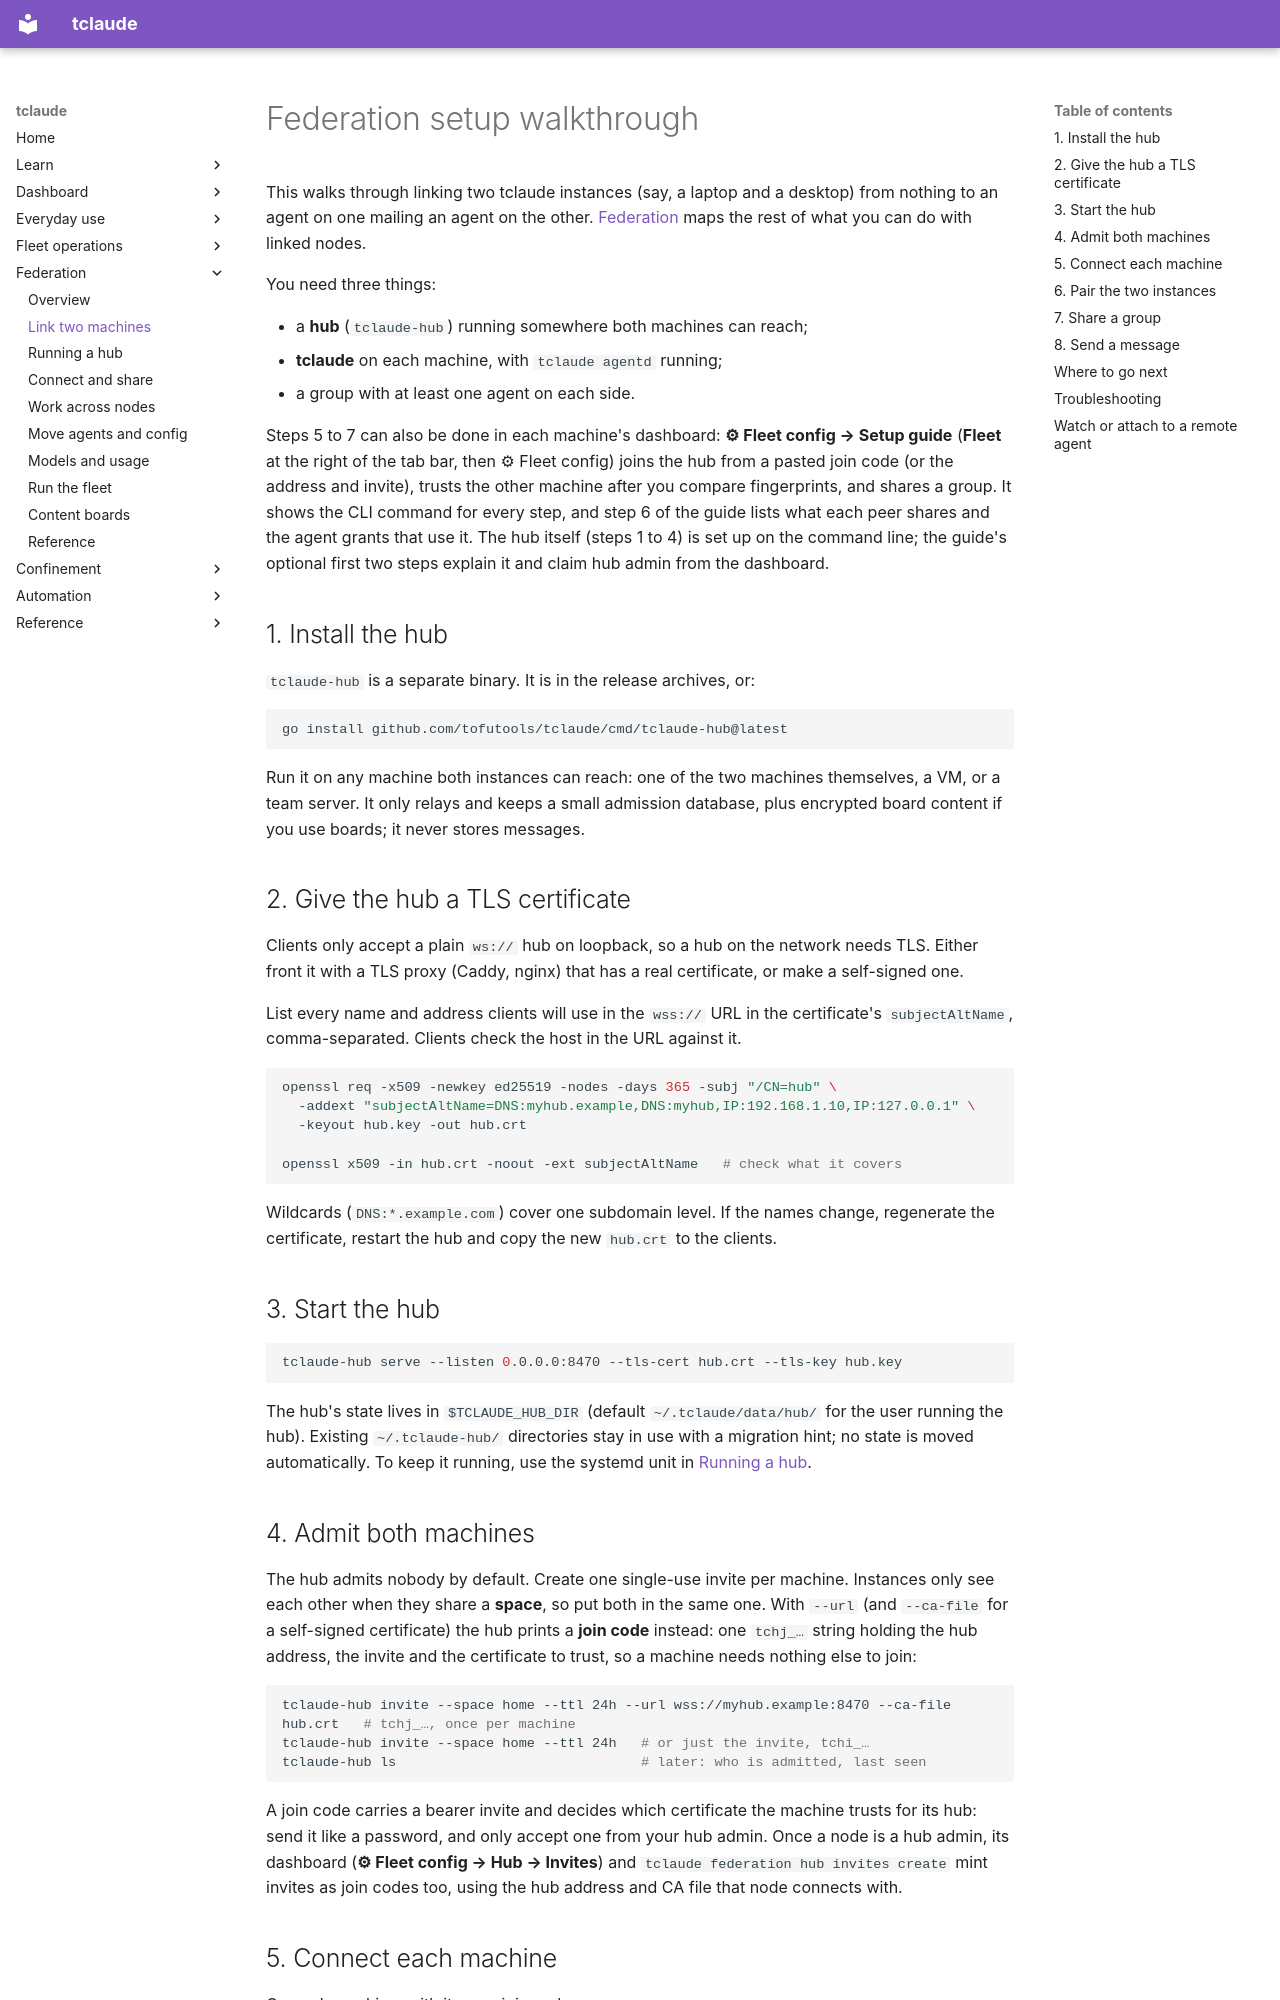

repository: tofutools/tclaude · page: federation-setup/index.html · generator: mkdocs

# Federation setup walkthrough

This walks through linking two tclaude instances (say, a laptop and a
desktop) from nothing to an agent on one mailing an agent on the other.
[Federation](federation.md) maps the rest of what you can do with linked nodes.

You need three things:

- a **hub** (`tclaude-hub`) running somewhere both machines can reach;
- **tclaude** on each machine, with `tclaude agentd` running;
- a group with at least one agent on each side.

Steps 5 to 7 can also be done in each machine's dashboard: **⚙ Fleet config →
Setup guide** (**Fleet** at the right of the tab bar, then ⚙ Fleet config) joins the hub
from a pasted join code (or the address and invite), trusts the other machine after you compare
fingerprints, and shares a group. It shows the CLI command for every step,
and step 6 of the guide lists what each peer shares and the agent grants
that use it. The hub itself (steps 1 to 4) is set up on the command line; the guide's
optional first two steps explain it and claim hub admin from the dashboard.

## 1. Install the hub

`tclaude-hub` is a separate binary. It is in the release archives, or:

```bash
go install github.com/tofutools/tclaude/cmd/tclaude-hub@latest
```

Run it on any machine both instances can reach: one of the two machines
themselves, a VM, or a team server. It only relays and keeps a small
admission database, plus encrypted board content if you use boards; it never
stores messages.

## 2. Give the hub a TLS certificate

Clients only accept a plain `ws://` hub on loopback, so a hub on the network
needs TLS. Either front it with a TLS proxy (Caddy, nginx) that has a real
certificate, or make a self-signed one.

List every name and address clients will use in the `wss://` URL in the
certificate's `subjectAltName`, comma-separated. Clients check the host in
the URL against it.

```bash
openssl req -x509 -newkey ed25519 -nodes -days 365 -subj "/CN=hub" \
  -addext "subjectAltName=DNS:myhub.example,DNS:myhub,IP:192.168.1.10,IP:127.0.0.1" \
  -keyout hub.key -out hub.crt

openssl x509 -in hub.crt -noout -ext subjectAltName   # check what it covers
```

Wildcards (`DNS:*.example.com`) cover one subdomain level. If the names
change, regenerate the certificate, restart the hub and copy the new
`hub.crt` to the clients.

## 3. Start the hub

```bash
tclaude-hub serve --listen 0.0.0.0:8470 --tls-cert hub.crt --tls-key hub.key
```

The hub's state lives in `$TCLAUDE_HUB_DIR` (default `~/.tclaude/data/hub/`
for the user running the hub). Existing `~/.tclaude-hub/` directories stay in
use with a migration hint; no state is moved automatically. To
keep it running, use the systemd unit in
[Running a hub](federation-hub.md#running-a-hub).

## 4. Admit both machines

The hub admits nobody by default. Create one single-use invite per machine.
Instances only see each other when they share a **space**, so put both in
the same one. With `--url` (and `--ca-file` for a self-signed certificate)
the hub prints a **join code** instead: one `tchj_…` string holding the hub
address, the invite and the certificate to trust, so a machine needs nothing
else to join:

```bash
tclaude-hub invite --space home --ttl 24h --url wss://myhub.example:8470 --ca-file hub.crt   # tchj_…, once per machine
tclaude-hub invite --space home --ttl 24h   # or just the invite, tchi_…
tclaude-hub ls                              # later: who is admitted, last seen
```

A join code carries a bearer invite and decides which certificate the
machine trusts for its hub: send it like a password, and only accept one from
your hub admin. Once a node is a hub admin, its dashboard (**⚙ Fleet config → Hub →
Invites**) and `tclaude federation hub invites create` mint invites as join
codes too, using the hub address and CA file that node connects with.
